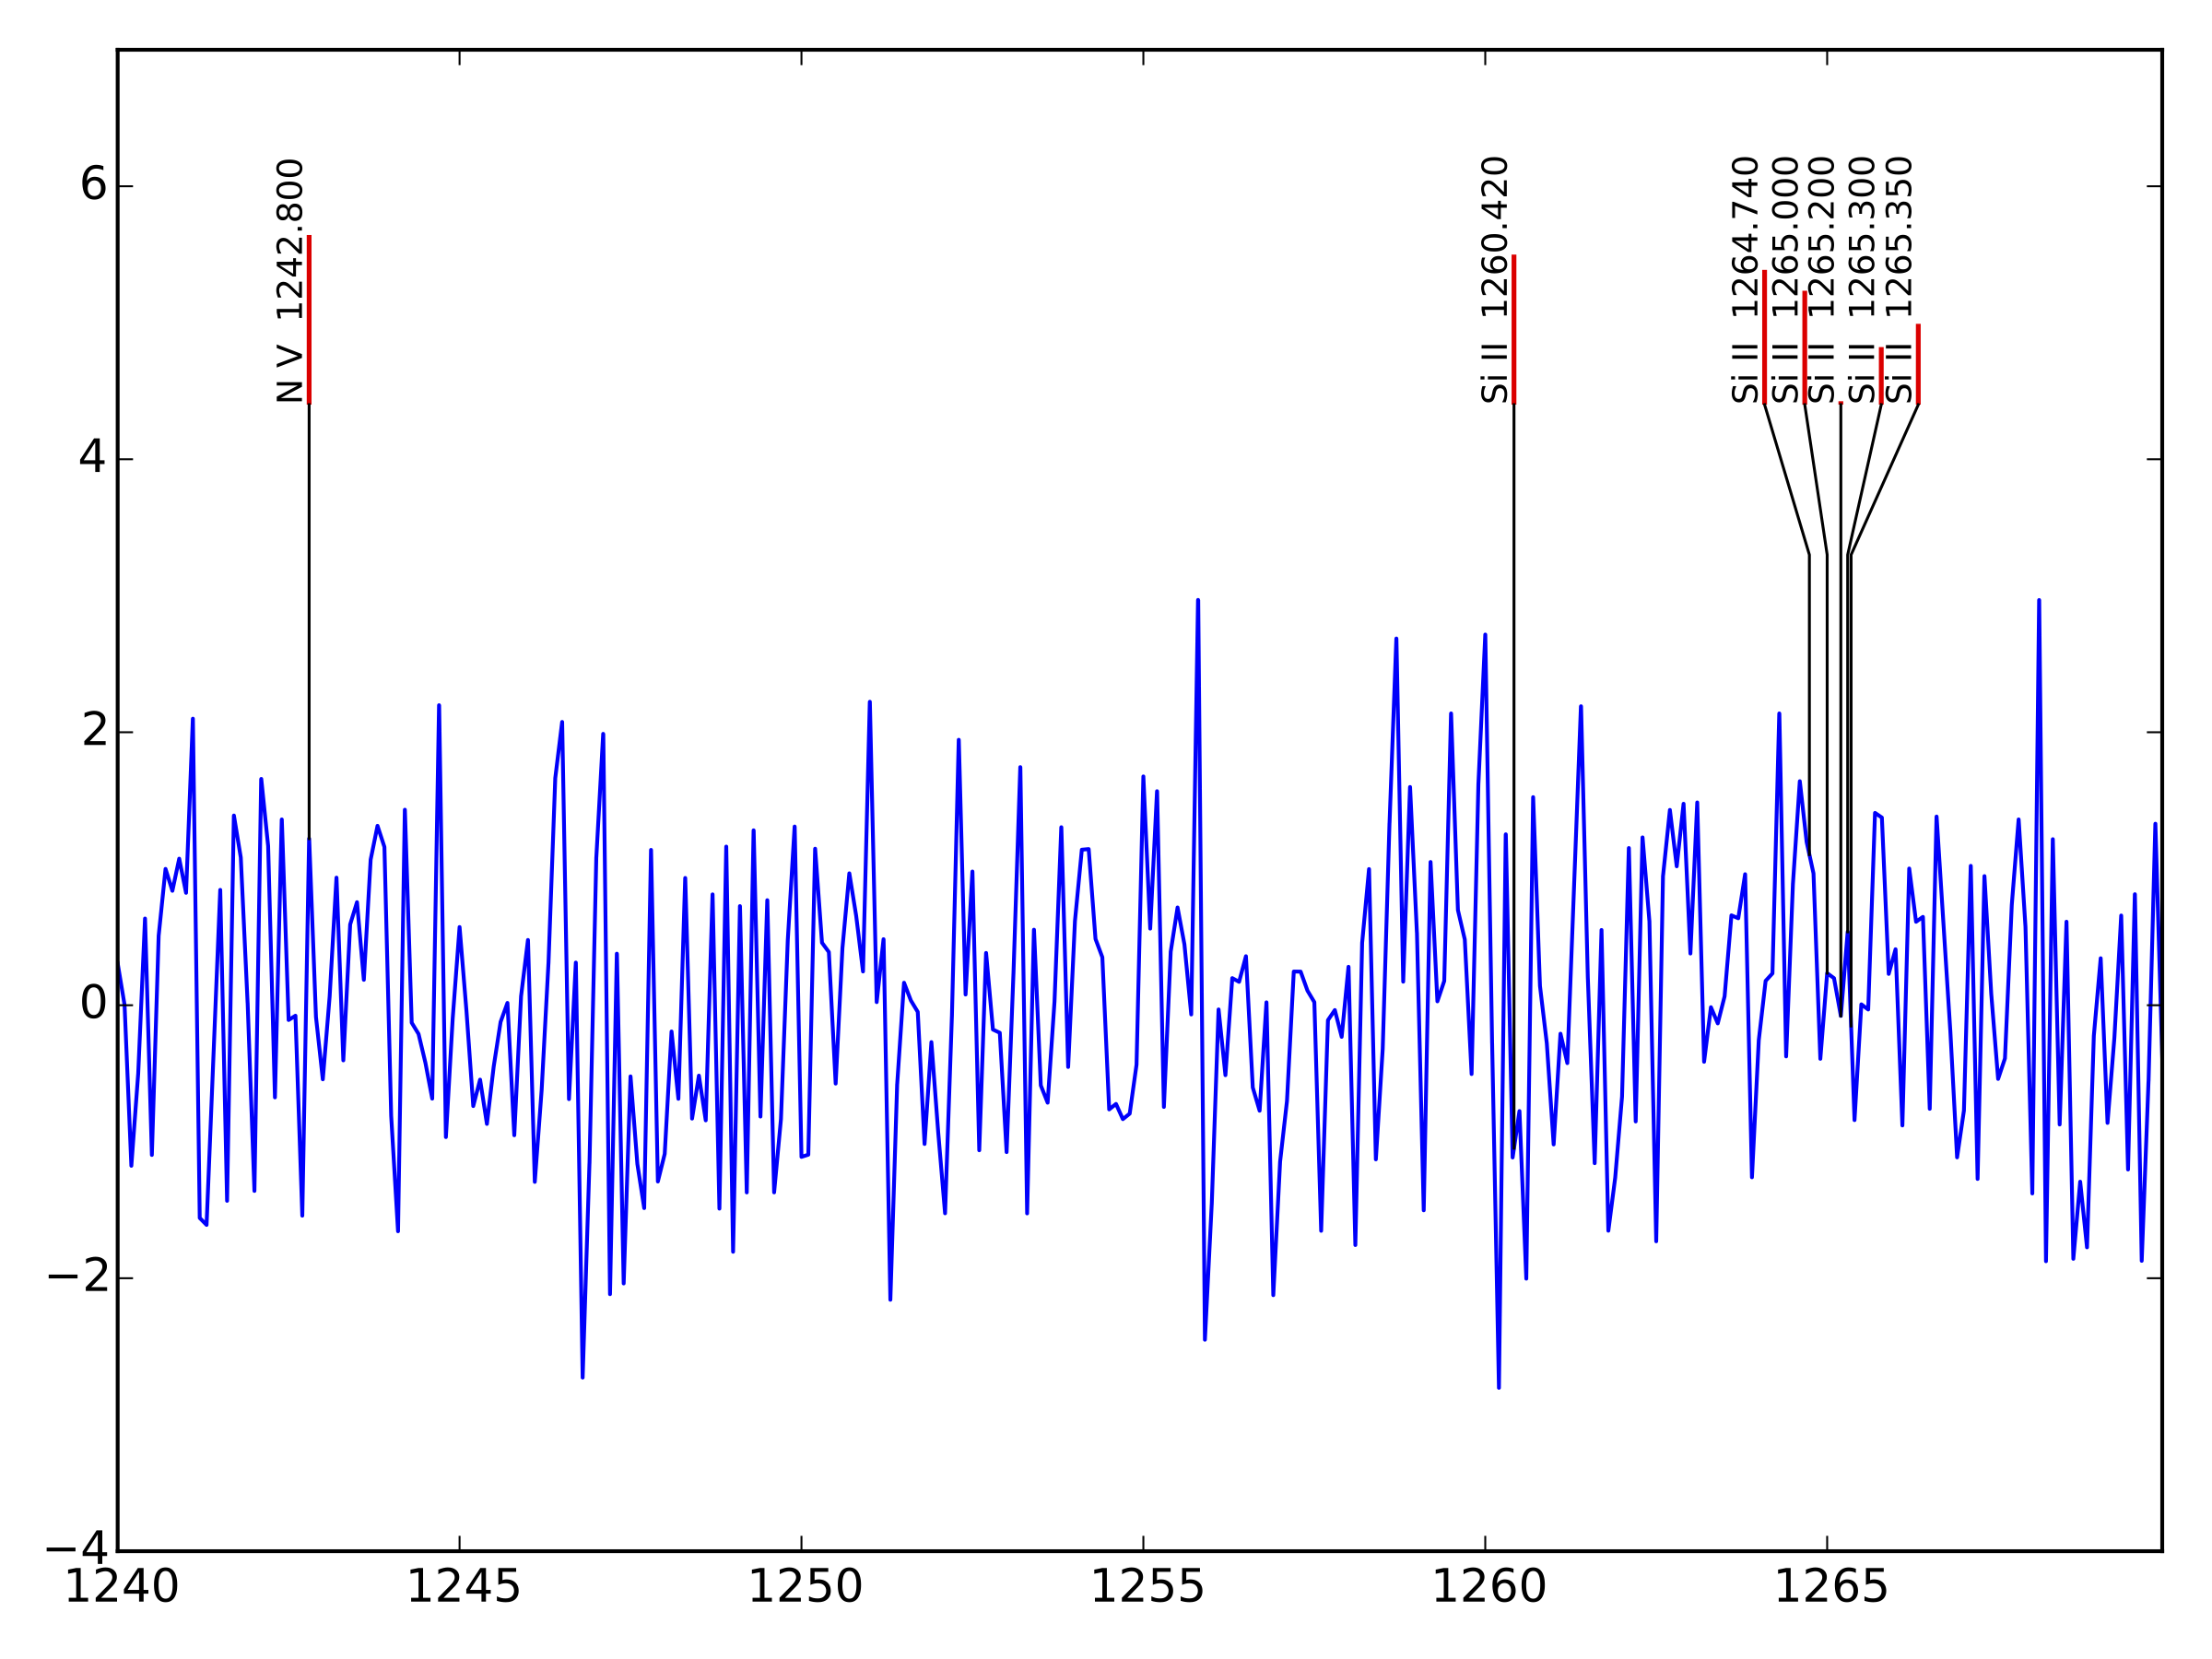

The script that saved this image:
import numpy as np
import matplotlib.pyplot as plt

from pylineid import put_lines

wave = 1240 + np.arange(300) * 0.1
flux = np.random.normal(size=300)

cwaves = [1242.80, 1260.42, 1264.74, 1265.00, 1265.2, 1265.3, 1265.35]
fluxes = get_line_flux(cwaves, wave, flux)
bars = np.random.rand(fluxes.size)
labels = ['N V', 'Si II', 'Si II', 'Si II', 'Si II', 'Si II', 'Si II']
labels = [str("%s %9.3f" %(label,cwave)) for cwave, label in zip(cwaves, labels)]

fig = plt.figure(figsize=(8,6))
ax = fig.add_subplot(111)

ax.plot(wave, flux)
ax.set_xlim(wave[0],wave[-1])
ax.set_ylim(-4,7)
fig.show()
fig.tight_layout()


ypos2 = 3.3
ypos3 = 4.4
res = put_lines(ax, cwaves, fluxes, ypos2, ypos3, labels, bars=bars)

fig.savefig('pylineid_example.pdf')